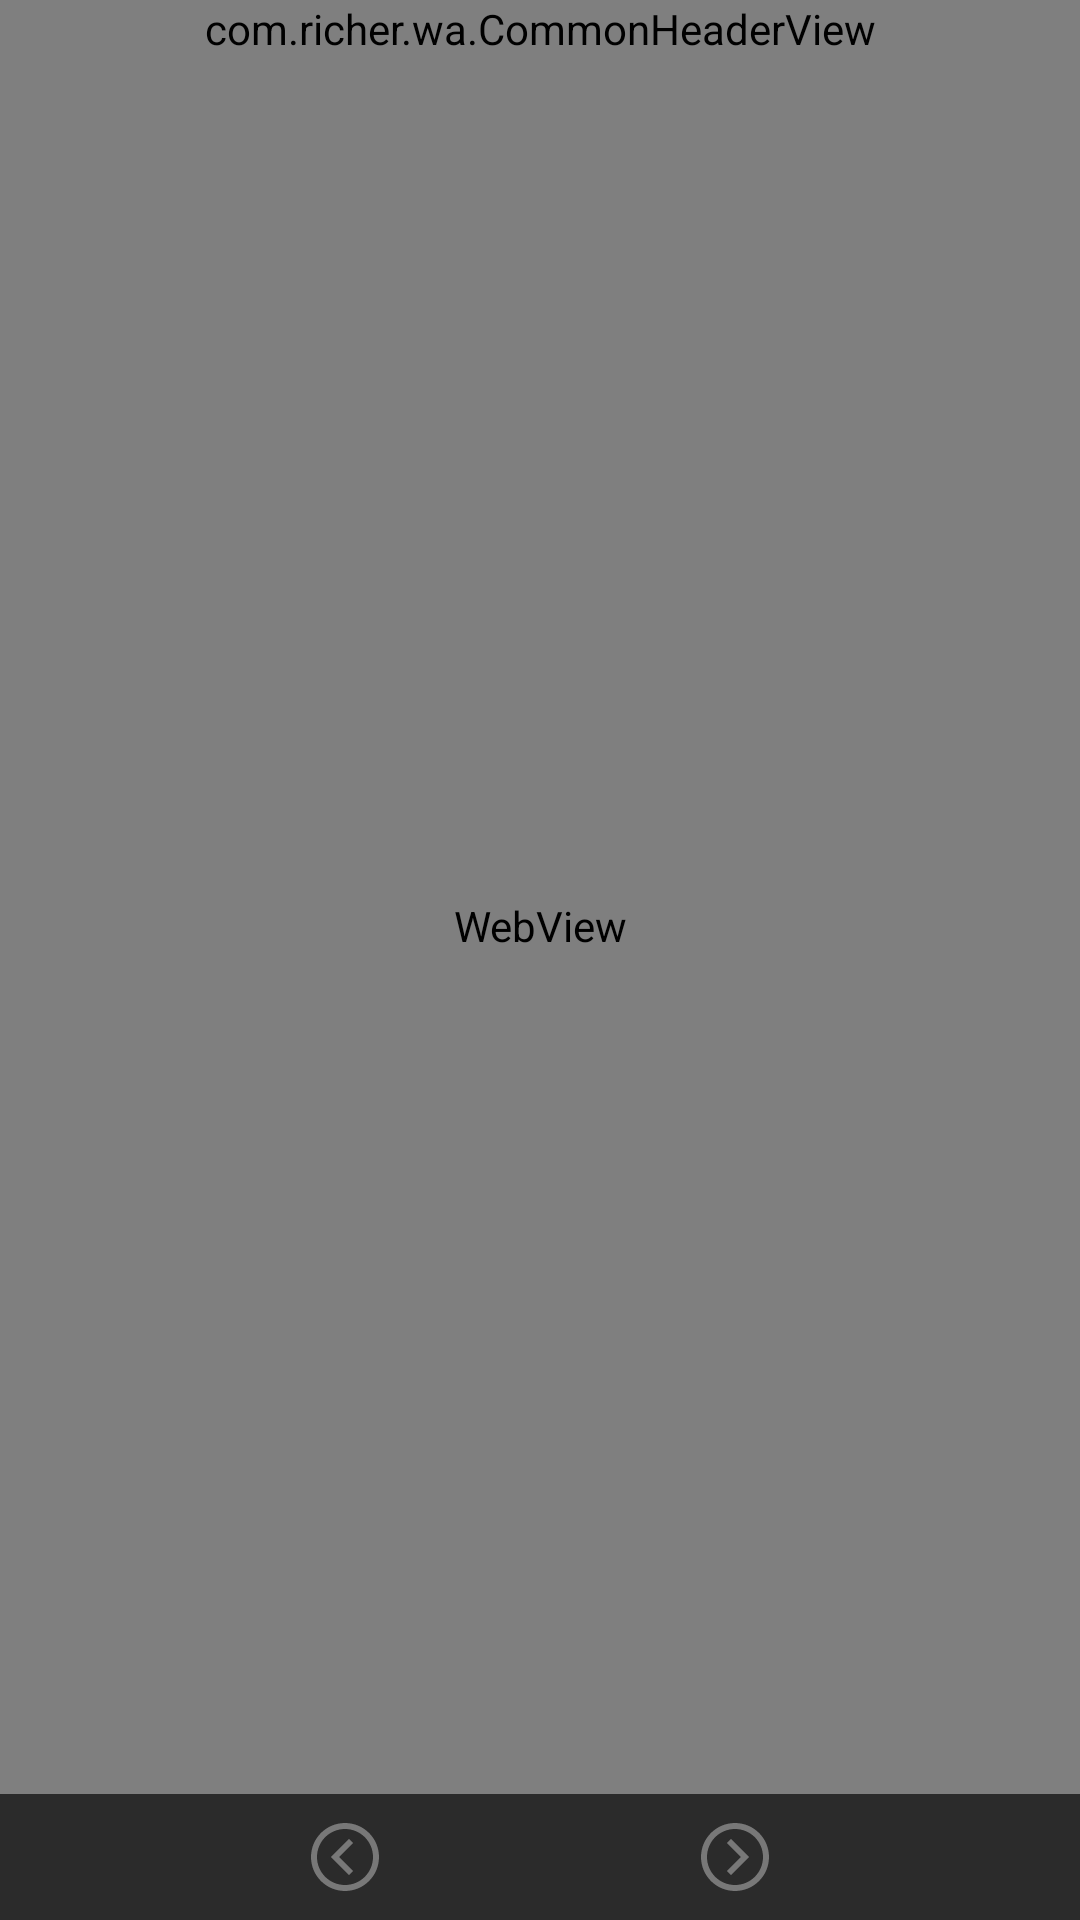

This screen was rendered from an Android layout file. Write that file and the resources it references.
<!-- AndroidManifest.xml: application theme RW.Theme.Light.NoActionBar -->
<!-- res/layout/activity_base_web_view.xml -->
<?xml version="1.0" encoding="utf-8"?>
<layout xmlns:android="http://schemas.android.com/apk/res/android"
    xmlns:app="http://schemas.android.com/apk/res-auto"
    xmlns:tools="http://schemas.android.com/tools">

    <androidx.constraintlayout.widget.ConstraintLayout
        android:layout_width="match_parent"
        android:layout_height="match_parent"
        tools:context="com.richer.wa.base.BaseWebViewActivity">

        <com.richer.wa.CommonHeaderView
            android:id="@+id/header_web"
            android:layout_width="match_parent"
            android:layout_height="wrap_content"
            app:layout_constraintTop_toTopOf="parent"
            app:layout_constraintEnd_toEndOf="parent"
            app:layout_constraintStart_toStartOf="parent" />

        <WebView
            android:id="@+id/webview"
            android:layout_width="match_parent"
            android:layout_height="0dp"
            app:layout_constraintEnd_toEndOf="parent"
            app:layout_constraintStart_toStartOf="parent"
            app:layout_constraintTop_toBottomOf="@+id/header_web"
            app:layout_constraintBottom_toTopOf="@id/footer_web"/>

        <LinearLayout
            android:id="@+id/footer_web"
            android:layout_width="match_parent"
            android:layout_height="wrap_content"
            android:orientation="horizontal"
            android:background="@color/color_black_background"
            android:paddingRight="50dp"
            android:paddingLeft="50dp"
            android:paddingTop="5dp"
            android:paddingBottom="5dp"
            app:layout_constraintBottom_toBottomOf="parent"
            app:layout_constraintEnd_toEndOf="parent"
            app:layout_constraintStart_toStartOf="parent">

            <ImageView
                android:id="@+id/iv_left_button_web"
                android:layout_width="0dp"
                android:layout_height="wrap_content"
                android:layout_weight="1"
                android:src="@drawable/ic_left_button_787878"/>

            <ImageView
                android:id="@+id/iv_right_button_web"
                android:layout_width="0dp"
                android:layout_height="wrap_content"
                android:layout_weight="1"
                android:src="@drawable/ic_right_button_787878"/>

        </LinearLayout>

    </androidx.constraintlayout.widget.ConstraintLayout>

</layout>
<!-- resources referenced by this layout -->
<resources>
  <color name="color_black_background">#2B2B2B</color>
  <!-- drawable ic_left_button_787878 (drawable) -->
  <vector xmlns:android="http://schemas.android.com/apk/res/android"
      android:width="32dp"
      android:height="32dp"
      android:viewportWidth="1024"
      android:viewportHeight="1024">
    <path
        android:pathData="M512,149.33c200.3,0 362.67,162.37 362.67,362.67s-162.37,362.67 -362.67,362.67S149.33,712.3 149.33,512 311.7,149.33 512,149.33zM512,213.33c-164.95,0 -298.67,133.72 -298.67,298.67s133.72,298.67 298.67,298.67 298.67,-133.72 298.67,-298.67 -133.72,-298.67 -298.67,-298.67zM554.67,317.42L599.91,362.67l-149.33,149.33 149.33,149.33L554.67,706.58 360.09,512 554.67,317.42z"
        android:fillColor="#787878"/>
  </vector>
  <!-- drawable ic_right_button_787878 (drawable) -->
  <vector xmlns:android="http://schemas.android.com/apk/res/android"
      android:width="32dp"
      android:height="32dp"
      android:viewportWidth="1024"
      android:viewportHeight="1024">
    <path
        android:pathData="M512,149.33c200.3,0 362.67,162.37 362.67,362.67s-162.37,362.67 -362.67,362.67S149.33,712.3 149.33,512 311.7,149.33 512,149.33zM512,213.33c-164.95,0 -298.67,133.72 -298.67,298.67s133.72,298.67 298.67,298.67 298.67,-133.72 298.67,-298.67 -133.72,-298.67 -298.67,-298.67zM469.33,317.42L663.91,512 469.33,706.58 424.09,661.33l149.33,-149.33 -149.33,-149.33L469.33,317.42z"
        android:fillColor="#787878"/>
  </vector>
  <style name="RW.Theme.Light.NoActionBar" parent="Theme.MaterialComponents.Light">
          <item name="windowActionBar">false</item>
          <item name="android:windowNoTitle">true</item>
          <item name="windowNoTitle">true</item>
          <item name="android:windowBackground">@android:color/white</item>
          <item name="android:windowAnimationStyle">@style/AnimationActivity</item>
      </style>
  <style name="AnimationActivity" parent="@android:style/Animation.Activity">
          <item name="android:activityOpenEnterAnimation">@anim/slide_in_right</item>
          <item name="android:activityOpenExitAnimation">@anim/slide_out_left</item>
          <item name="android:activityCloseEnterAnimation">@anim/slide_in_left</item>
          <item name="android:activityCloseExitAnimation">@anim/slide_out_right</item>
      </style>
</resources>
